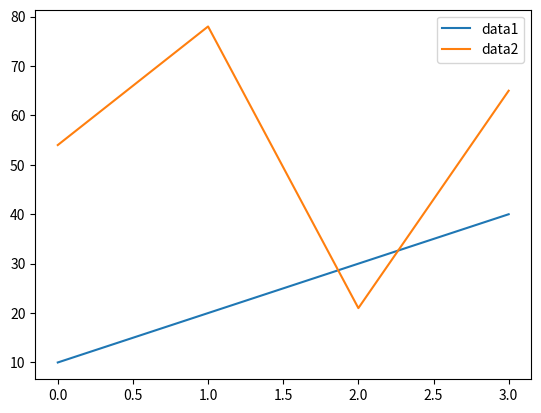

This chart was generated by the following Python code:
#figure & subplot
"""
subplot()함수 사용
추가옵션 사용
sharex : 서브플롯이 x축 눈금을 함께 쓴다.
sharey : 서브플롯이 u축 눈금을 함께 쓴다.

"""

from matplotlib import pyplot as plt
import numpy as np
from numpy.random import randn
"""
fig, sp = plt.subplots(2, 2, sharex=True, sharey=True)
for i in range(2):
    for j in range(2):
        sp[i,j].hist(randn(100), color='r', alpha=0.3)

plt.subplots_adjust(wspace = 0, hspace=0)
plt.show()

"""

fig, sp = plt.subplots(1,1)
sp.plot([10,20,30,40], label='data1')
sp.plot([54,78,21,65], label='data2')
plt.legend(loc='best')
plt.show()